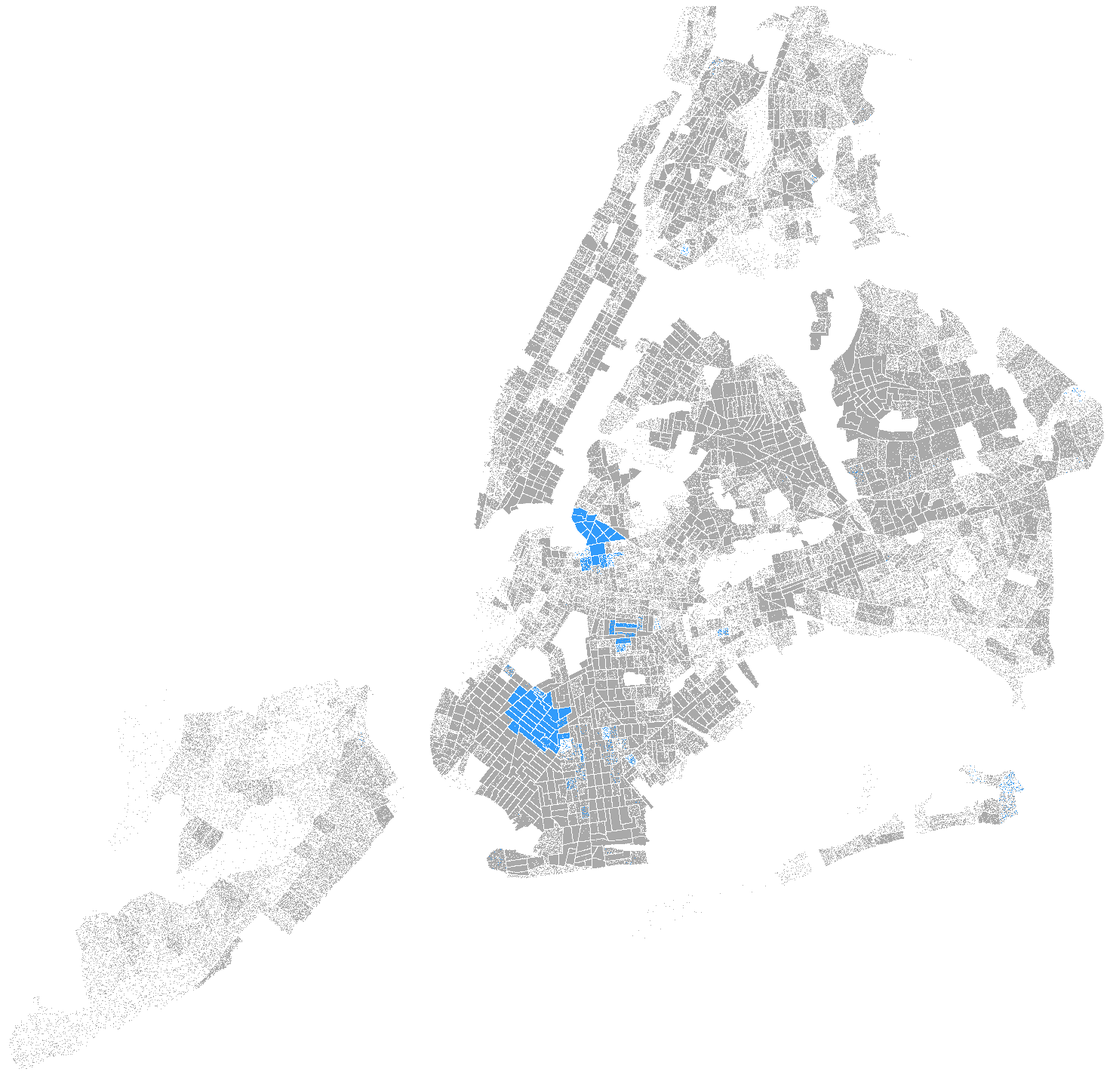
D3 v3 page, settled after 480 driven frames (8 s of simulated time); the page loaded 1 data file(s).




// PLEASE NOTE THAT AT THE MOMENT IT IS WORKING FOR YIDDISH

var width = 1600,
	height = 1530;

// invisible map of polygons
var polyCanvas = d3.select("body")
	.append("canvas")
	.attr("width",width)
	.attr("height",height)
	.style("display","none");

// using this div to crop the map; it has messy edges
var container = d3.select("body")
	.append("div")
	.style({
		"position": "relative",
		"width": (width) + "px",
		"height": (height) + "px",
		"overflow": "hidden"
	});

// canvas for dot map
var dotCanvas = container
	.append("canvas")
	.attr("width",width)
	.attr("height",height)
	.style({
		"position": "absolute",
		"top": "-100px",
		"left": "-100px"
	});

// projection
var projection = d3.geo.mercator()
  .scale(150000)
  .translate([width / 2, height / 2])
  .center([-74.0060, 40.7128]);

// creating path and context for both canvases
var path = d3.geo.path().projection(projection);

var polyContext = polyCanvas.node().getContext("2d"),
	dotContext = dotCanvas.node().getContext("2d")

var features

// reading topojson
d3.json( "geojson_good.json", function(error, blocks){
	features = topojson.feature(blocks, blocks.objects.geojson_good).features;

	// draw the polygons with a unique color for each
	var i=features.length;

	while(i--){
		var r = parseInt(i / 256),
			g = i % 256;
		drawPolygon( features[i], polyContext, "rgb(" + r + "," + g + ",0)" );
	};

	// pixel data for the whole polygon map. we'll use color for point-in-polygon tests.
	var imageData = polyContext.getImageData(0,0,width,height);

	// now draw dots
	i=features.length;
	while(i--){

		// creating variables for 38 languages,
		// it's hell.

		var fc = features[i].properties.all_simplified_french_creole ;	// one dot = 5 people
		var it = features[i].properties.all_simplified_italian 
		var fr = features[i].properties.all_simplified_french 
		var yi = features[i].properties.all_simplified_yiddish
		var po = features[i].properties.all_simplified_portuguese
		var pl = features[i].properties.all_simplified_polish
		var ge = features[i].properties.all_simplified_german
		var sc = features[i].properties.all_simplified_scandinavian_langs
		var gr = features[i].properties.all_simplified_greek
		var se = features[i].properties.all_simplified_serbo_croation // ik it's spelled croatian 
		var pe = features[i].properties.all_simplified_persian
		var gu = features[i].properties.all_simplified_gujarati
		var hi = features[i].properties.all_simplified_hindi
		var ur = features[i].properties.all_simplified_urdu
		var ch = features[i].properties.all_simplified_chinese
		var ja = features[i].properties.all_simplified_japanese
		var ko = features[i].properties.all_simplified_korean	
		var hmc = features[i].properties.all_simplified_mon_khmer_cambodian
		var hm = features[i].properties.all_simplified_hmong
		var th = features[i].properties.all_simplified_thai
		var la = features[i].properties.all_simplified_laotian
		var vi = features[i].properties.all_simplified_vietnamese
		var oa = features[i].properties.all_simplified_other_asian
		var ta = features[i].properties.all_simplified_tagalog
		var op = features[i].properties.all_simplified_other_pacific_island
		var on = features[i].properties.all_simplified_other_native_na
		var na = features[i].properties.all_simplified_navajo
		var hu = features[i].properties.all_simplified_hungarian
		var ar = features[i].properties.all_simplified_armenian
		var he = features[i].properties.all_simplified_hebrew
		var af = features[i].properties.all_simplified_african_lang
		var ou = features[i].properties.all_simplified_others_unspec
		var ow = features[i].properties.all_simplified_other_west_german
		var os = features[i].properties.all_simplified_other_slavic
		var oh = features[i].properties.all_simplified_other_hindic
		var oi = features[i].properties.all_simplified_other_indo_european
		var ab = features[i].properties.all_simplified_arabic
		var ru = features[i].properties.all_simplified_russian

		if ( !features) continue;

		var bounds = path.bounds(features[i]),
			x0 = bounds[0][0],
			y0 = bounds[0][1],
			w = bounds[1][0] - x0,
			h = bounds[1][1] - y0,
			hits = 0,
			count = 0,
			// If the limit isn't set this way then it will do weird things (like, weirder than setting the limit this way)
			limit = yi*20 + fr*10 + it*10 + fc*10 + po*10 + ge*10 + sc*10 + gr*10 + pl*10 + se+10 + pe*10 + gu*10 + hi*10 + ur*10 + ch*10 + ja*10 + ko*10 + hmc*10 + hm*10 + th*10 + la*10 + vi*10 + oa*10 + ta*10 + op*10 + on*10 + na*10 + hu*10 + ar*10 + he*10 + af*10 + ou*10 + ow*10 + os*10 + oh*10 + oi*10 +  ab*10 + ru*10,  	// limit tests just in case of infinite loops
			x,
			y,
			r = parseInt(i / 256),
			g = i % 256;

		// Here comes the copy pasting of the same function 36 times which is stupid I know there MUST be a better way
		// But I freaked out.



		// SPANISH SPANISH CREOLE

		// test random points within feature bounding box
		


		// FRENCH CREOLE

		// test random points within feature bounding box
		while( hits < fc-1 && count < limit){	// we're done when we either have enough dots or have tried too many times
			x = parseInt(x0 + Math.random()*w);
			y = parseInt(y0 + Math.random()*h);

			// use pixel color to determine if point is within polygon. draw the dot if so.
			if ( testPixelColor(imageData,x,y,width,r,g) ){
				drawPixel(x,y,169,169,169);	// frank green 
				hits++;
			}
			count ++;
		}

		// ITALIAN

				while( hits < it-1 && count < limit){	// we're done when we either have enough dots or have tried too many times
			x = parseInt(x0 + Math.random()*w);
			y = parseInt(y0 + Math.random()*h);

			// use pixel color to determine if point is within polygon. draw the dot if so.
			if ( testPixelColor(imageData,x,y,width,r,g) ){
				drawPixel(x,y,169,169,169);	// # bright blue
				hits++;
			}
			count ++;
		}


		// FRENCH

				while( hits < fr-1 && count < limit){	// we're done when we either have enough dots or have tried too many times
			x = parseInt(x0 + Math.random()*w);
			y = parseInt(y0 + Math.random()*h);

			// use pixel color to determine if point is within polygon. draw the dot if so.
			if ( testPixelColor(imageData,x,y,width,r,g) ){
				drawPixel(x,y,169,169,169);	// #red
				hits++;
			}
			count ++;
		}



		// YIDDISH

				while( hits < yi-1 && count < limit){	// we're done when we either have enough dots or have tried too many times
			x = parseInt(x0 + Math.random()*w);
			y = parseInt(y0 + Math.random()*h);

			// use pixel color to determine if point is within polygon. draw the dot if so.
			if ( testPixelColor(imageData,x,y,width,r,g) ){
				drawPixel(x,y,49,155,251);	// #turquoise
				hits++;
			}
			count ++;
		}


		// POLISH 

				while( hits < pl-1 && count < limit){	// we're done when we either have enough dots or have tried too many times
			x = parseInt(x0 + Math.random()*w);
			y = parseInt(y0 + Math.random()*h);

			// use pixel color to determine if point is within polygon. draw the dot if so.
			if ( testPixelColor(imageData,x,y,width,r,g) ){
				drawPixel(x,y,169,169,169);	// #light purple
				hits++;
			}
			count ++;
		}


		// PORTUGUESE

				while( hits < po-1 && count < limit){	// we're done when we either have enough dots or have tried too many times
			x = parseInt(x0 + Math.random()*w);
			y = parseInt(y0 + Math.random()*h);

			// use pixel color to determine if point is within polygon. draw the dot if so.
			if ( testPixelColor(imageData,x,y,width,r,g) ){
				drawPixel(x,y,169,169,169);	// #bordeaux
				hits++;
			}
			count ++;
		}

		//GERMAN

				while( hits < ge-1 && count < limit){	// we're done when we either have enough dots or have tried too many times
			x = parseInt(x0 + Math.random()*w);
			y = parseInt(y0 + Math.random()*h);

			// use pixel color to determine if point is within polygon. draw the dot if so.
			if ( testPixelColor(imageData,x,y,width,r,g) ){
				drawPixel(x,y,169,169,169);	// #yellow beige
				hits++;
			}
			count ++;
		}

		// SCANDINAVIAN LANG

				while( hits < sc-1 && count < limit){	// we're done when we either have enough dots or have tried too many times
			x = parseInt(x0 + Math.random()*w);
			y = parseInt(y0 + Math.random()*h);

			// use pixel color to determine if point is within polygon. draw the dot if so.
			if ( testPixelColor(imageData,x,y,width,r,g) ){
				drawPixel(x,y,169,169,169);	// #dark green
				hits++;
			}
			count ++;
		}


		//GREEK 

				while( hits < gr-1 && count < limit){	// we're done when we either have enough dots or have tried too many times
			x = parseInt(x0 + Math.random()*w);
			y = parseInt(y0 + Math.random()*h);

			// use pixel color to determine if point is within polygon. draw the dot if so.
			if ( testPixelColor(imageData,x,y,width,r,g) ){
				drawPixel(x,y,169,169,169);	// # dark blue
				hits++;
			}
			count ++;
		}


		// SERBO CROATIAN

				while( hits < se-1 && count < limit){	// we're done when we either have enough dots or have tried too many times
			x = parseInt(x0 + Math.random()*w);
			y = parseInt(y0 + Math.random()*h);

			// use pixel color to determine if point is within polygon. draw the dot if so.
			if ( testPixelColor(imageData,x,y,width,r,g) ){
				drawPixel(x,y,169,169,169);	// #grey blue
				hits++;
			}
			count ++;
		}

		// PERSIAN

				while( hits < pe-1 && count < limit){	// we're done when we either have enough dots or have tried too many times
			x = parseInt(x0 + Math.random()*w);
			y = parseInt(y0 + Math.random()*h);

			// use pixel color to determine if point is within polygon. draw the dot if so.
			if ( testPixelColor(imageData,x,y,width,r,g) ){
				drawPixel(x,y,169,169,169);	// #IVORYYYY
				hits++;
			}
			count ++;
		}

		// GUJARATI

				while( hits < gu-1 && count < limit){	// we're done when we either have enough dots or have tried too many times
			x = parseInt(x0 + Math.random()*w);
			y = parseInt(y0 + Math.random()*h);

			// use pixel color to determine if point is within polygon. draw the dot if so.
			if ( testPixelColor(imageData,x,y,width,r,g) ){
				drawPixel(x,y,169,169,169);	// #brown
				hits++;
			}
			count ++;
		}

		// HINDI

				while( hits < hi-1 && count < limit){	// we're done when we either have enough dots or have tried too many times
			x = parseInt(x0 + Math.random()*w);
			y = parseInt(y0 + Math.random()*h);

			// use pixel color to determine if point is within polygon. draw the dot if so.
			if ( testPixelColor(imageData,x,y,width,r,g) ){
				drawPixel(x,y,169,169,169);	// #vert pomme
				hits++;
			}
			count ++;
		}

		// URDU

				while( hits < ur-1 && count < limit){	// we're done when we either have enough dots or have tried too many times
			x = parseInt(x0 + Math.random()*w);
			y = parseInt(y0 + Math.random()*h);

			// use pixel color to determine if point is within polygon. draw the dot if so.
			if ( testPixelColor(imageData,x,y,width,r,g) ){
				drawPixel(x,y,169,169,169);	// #bleu je sais pas genre un peu clair mais pas trop
				hits++;
			}
			count ++;
		}

		// CHINESE

				while( hits < ch-1 && count < limit){	// we're done when we either have enough dots or have tried too many times
			x = parseInt(x0 + Math.random()*w);
			y = parseInt(y0 + Math.random()*h);

			// use pixel color to determine if point is within polygon. draw the dot if so.
			if ( testPixelColor(imageData,x,y,width,r,g) ){
				drawPixel(x,y,169,169,169);	// #yellow green-ish
				hits++;
			}
			count ++;
		}

		// JAPANESE

				while( hits < ja-1 && count < limit){	// we're done when we either have enough dots or have tried too many times
			x = parseInt(x0 + Math.random()*w);
			y = parseInt(y0 + Math.random()*h);

			// use pixel color to determine if point is within polygon. draw the dot if so.
			if ( testPixelColor(imageData,x,y,width,r,g) ){
				drawPixel(x,y,169,169,169);	// #salmon
				hits++;
			}
			count ++;
		}

		// KOREAN

				while( hits < ko-1 && count < limit){	// we're done when we either have enough dots or have tried too many times
			x = parseInt(x0 + Math.random()*w);
			y = parseInt(y0 + Math.random()*h);

			// use pixel color to determine if point is within polygon. draw the dot if so.
			if ( testPixelColor(imageData,x,y,width,r,g) ){
				drawPixel(x,y,169,169,169);	// #kaki
				hits++;
			}
			count ++;
		}

		//MON KMER CAMB

				while( hits < hmc-1 && count < limit){	// we're done when we either have enough dots or have tried too many times
			x = parseInt(x0 + Math.random()*w);
			y = parseInt(y0 + Math.random()*h);

			// use pixel color to determine if point is within polygon. draw the dot if so.
			if ( testPixelColor(imageData,x,y,width,r,g) ){
				drawPixel(x,y,169,169,169);	// #mean girls pink
				hits++;
			}
			count ++;
		}

		// HMONG

				while( hits < hm-1 && count < limit){	// we're done when we either have enough dots or have tried too many times
			x = parseInt(x0 + Math.random()*w);
			y = parseInt(y0 + Math.random()*h);

			// use pixel color to determine if point is within polygon. draw the dot if so.
			if ( testPixelColor(imageData,x,y,width,r,g) ){
				drawPixel(x,y,169,169,169);	// #orange
				hits++;
			}
			count ++;
		}

		// THAI 

				while( hits < th-1 && count < limit){	// we're done when we either have enough dots or have tried too many times
			x = parseInt(x0 + Math.random()*w);
			y = parseInt(y0 + Math.random()*h);

			// use pixel color to determine if point is within polygon. draw the dot if so.
			if ( testPixelColor(imageData,x,y,width,r,g) ){
				drawPixel(x,y,169,169,169);	// #dark purple
				hits++;
			}
			count ++;
		}

		// LAOTIAN 

				while( hits < la-1 && count < limit){	// we're done when we either have enough dots or have tried too many times
			x = parseInt(x0 + Math.random()*w);
			y = parseInt(y0 + Math.random()*h);

			// use pixel color to determine if point is within polygon. draw the dot if so.
			if ( testPixelColor(imageData,x,y,width,r,g) ){
				drawPixel(x,y,169,169,169);	// #very purple purple
				hits++;
			}
			count ++;
		}

		// VIETNAMESE

				while( hits < vi-1 && count < limit){	// we're done when we either have enough dots or have tried too many times
			x = parseInt(x0 + Math.random()*w);
			y = parseInt(y0 + Math.random()*h);

			// use pixel color to determine if point is within polygon. draw the dot if so.
			if ( testPixelColor(imageData,x,y,width,r,g) ){
				drawPixel(x,y,169,169,169);	// #other green not too bright not too dark kind of between both  
				hits++;
			}
			count ++;
		}

		// OTHER ASIAN

				while( hits < oa-1 && count < limit){	// we're done when we either have enough dots or have tried too many times
			x = parseInt(x0 + Math.random()*w);
			y = parseInt(y0 + Math.random()*h);

			// use pixel color to determine if point is within polygon. draw the dot if so.
			if ( testPixelColor(imageData,x,y,width,r,g) ){
				drawPixel(x,y,169,169,169);	// #millenial pink
				hits++;
			}
			count ++;
		}

		// TAGALOG

				while( hits < ta-1 && count < limit){	// we're done when we either have enough dots or have tried too many times
			x = parseInt(x0 + Math.random()*w);
			y = parseInt(y0 + Math.random()*h);

			// use pixel color to determine if point is within polygon. draw the dot if so.
			if ( testPixelColor(imageData,x,y,width,r,g) ){
				drawPixel(x,y,169,169,169);	// #rouge hemoglobine
				hits++;
			}
			count ++;
		}

		// OTHER PACIFIC ISLAND

				while( hits < op-1 && count < limit){	// we're done when we either have enough dots or have tried too many times
			x = parseInt(x0 + Math.random()*w);
			y = parseInt(y0 + Math.random()*h);

			// use pixel color to determine if point is within polygon. draw the dot if so.
			if ( testPixelColor(imageData,x,y,width,r,g) ){
				drawPixel(x,y,169,169,169);	// #verre d'eau (m d r)
				hits++;
			}
			count ++;
		}

		// OTHER NATIVE

				while( hits < on-1 && count < limit){	// we're done when we either have enough dots or have tried too many times
			x = parseInt(x0 + Math.random()*w);
			y = parseInt(y0 + Math.random()*h);

			// use pixel color to determine if point is within polygon. draw the dot if so.
			if ( testPixelColor(imageData,x,y,width,r,g) ){
				drawPixel(x,y,169,169,169);	// #dark brown
				hits++;
			}
			count ++;
		}

		// NAVAJO

				while( hits < na-1 && count < limit){	// we're done when we either have enough dots or have tried too many times
			x = parseInt(x0 + Math.random()*w);
			y = parseInt(y0 + Math.random()*h);

			// use pixel color to determine if point is within polygon. draw the dot if so.
			if ( testPixelColor(imageData,x,y,width,r,g) ){
				drawPixel(x,y,169,169,169);	// #lavender
				hits++;
			}
			count ++;
		}

		// HUNGARIAN

				while( hits < hu-1 && count < limit){	// we're done when we either have enough dots or have tried too many times
			x = parseInt(x0 + Math.random()*w);
			y = parseInt(y0 + Math.random()*h);

			// use pixel color to determine if point is within polygon. draw the dot if so.
			if ( testPixelColor(imageData,x,y,width,r,g) ){
				drawPixel(x,y,169,169,169);	// #dark kaki
				hits++;
			}
			count ++;
		}

		// HEBREW

				while( hits < he-1 && count < limit){	// we're done when we either have enough dots or have tried too many times
			x = parseInt(x0 + Math.random()*w);
			y = parseInt(y0 + Math.random()*h);

			// use pixel color to determine if point is within polygon. draw the dot if so.
			if ( testPixelColor(imageData,x,y,width,r,g) ){
				drawPixel(x,y,169,169,169);	// #vert layette (?)
				hits++;
			}
			count ++;
		}

		// AFRICAN LANGUAGES

				while( hits < af-1 && count < limit){	// we're done when we either have enough dots or have tried too many times
			x = parseInt(x0 + Math.random()*w);
			y = parseInt(y0 + Math.random()*h);

			// use pixel color to determine if point is within polygon. draw the dot if so.
			if ( testPixelColor(imageData,x,y,width,r,g) ){
				drawPixel(x,y,169,169,169);	// #minecraft green
				hits++;
			}
			count ++;
		}

		// OTHERS UNSPEC

				while( hits < ou-1 && count < limit){	// we're done when we either have enough dots or have tried too many times
			x = parseInt(x0 + Math.random()*w);
			y = parseInt(y0 + Math.random()*h);

			// use pixel color to determine if point is within polygon. draw the dot if so.
			if ( testPixelColor(imageData,x,y,width,r,g) ){
				drawPixel(x,y,169,169,169);	// #dark pink
				hits++;
			}
			count ++;
		}

		// ARMENIAN

				while( hits < ar-1 && count < limit){	// we're done when we either have enough dots or have tried too many times
			x = parseInt(x0 + Math.random()*w);
			y = parseInt(y0 + Math.random()*h);

			// use pixel color to determine if point is within polygon. draw the dot if so.
			if ( testPixelColor(imageData,x,y,width,r,g) ){
				drawPixel(x,y,169,169,169);	// #fuschia
				hits++;
			}
			count ++;
		}


		// OTHER WEST GERMANIC

				while( hits < ow-1 && count < limit){	// we're done when we either have enough dots or have tried too many times
			x = parseInt(x0 + Math.random()*w);
			y = parseInt(y0 + Math.random()*h);

			// use pixel color to determine if point is within polygon. draw the dot if so.
			if ( testPixelColor(imageData,x,y,width,r,g) ){
				drawPixel(x,y,169,169,169);	// #bleu cambouis
				hits++;
			}
			count ++;
		}

		// OTHER SLAVIC

				while( hits < os-1 && count < limit){	// we're done when we either have enough dots or have tried too many times
			x = parseInt(x0 + Math.random()*w);
			y = parseInt(y0 + Math.random()*h);

			// use pixel color to determine if point is within polygon. draw the dot if so.
			if ( testPixelColor(imageData,x,y,width,r,g) ){
				drawPixel(x,y,169,169,169);	// #rose poudré
				hits++;
			}
			count ++;
		}
				// ARABIC

				while( hits < ab-1 && count < limit){	// we're done when we either have enough dots or have tried too many times
			x = parseInt(x0 + Math.random()*w);
			y = parseInt(y0 + Math.random()*h);

			// use pixel color to determine if point is within polygon. draw the dot if so.
			if ( testPixelColor(imageData,x,y,width,r,g) ){
				drawPixel(x,y,169,169,169);	// #pink
				hits++;
			}
			count ++;
		}

				// RUSSIAN

				while( hits < ru-1 && count < limit){	// we're done when we either have enough dots or have tried too many times
			x = parseInt(x0 + Math.random()*w);
			y = parseInt(y0 + Math.random()*h);

			// use pixel color to determine if point is within polygon. draw the dot if so.
			if ( testPixelColor(imageData,x,y,width,r,g) ){
				drawPixel(x,y,169,169,169);	// #another pink
				hits++;
			}
			count ++;
		}
		// OTHER HIND

				while( hits < oh-1 && count < limit){	// we're done when we either have enough dots or have tried too many times
			x = parseInt(x0 + Math.random()*w);
			y = parseInt(y0 + Math.random()*h);

			// use pixel color to determine if point is within polygon. draw the dot if so.
			if ( testPixelColor(imageData,x,y,width,r,g) ){
				drawPixel(x,y,169,169,169);	// #dark blue green 
				hits++;
			}
			count ++;
		}

		// OTHER INDO EUROPEAN

				while( hits < oi-1 && count < limit){	// we're done when we either have enough dots or have tried too many times
			x = parseInt(x0 + Math.random()*w);
			y = parseInt(y0 + Math.random()*h);

			// use pixel color to determine if point is within polygon. draw the dot if so.
			if ( testPixelColor(imageData,x,y,width,r,g) ){
				drawPixel(x,y,169,169,169);	// #idk what pink. Basic pink.
				hits++;
			}
			count ++;
		}



	}
});

// testing pixel

function testPixelColor(imageData,x,y,w,r,g){
	var index = (x + y * w) * 4;
	return imageData.data[index + 0] == r && imageData.data[index + 1] == g;
}

// drawing invisible polygon

function drawPolygon( feature, context, fill ){
	var coordinates = feature.geometry.coordinates;
	context.fillStyle = fill || "#000";
	context.beginPath();
	coordinates.forEach( function(ring){
		ring.forEach( function(coord, i){
			var projected = projection( coord );
			if (i == 0) {
                context.moveTo(projected[0], projected[1]);
            } else {
                context.lineTo(projected[0], projected[1]);
            }
		});
	});
	context.closePath();
	context.fill();
}

// there are faster (or prettier) ways to draw lots of dots, but this works
function drawPixel (x, y, r, g, b) {
	dotContext.fillStyle = "rgba("+r+","+g+","+b+")";
	dotContext.fillRect( x, y, 1, 1 );
}




### data: geojson_good.json
{
 "type": "Topology",
 "arcs": [
  [
   [
    18223,
    18954
   ],
   [
    82,
    13
   ]
  ],
  [
   [
    18305,
    18967
   ],
   [
    93,
    -112
   ],
   [
    25,
    -33
   ],
   [
    47,
    -82
   ],
   [
    25,
    -50
   ],
   [
    13,
    -75
   ],
   [
    41,
    -211
   ],
   [
    -61,
    -38
   ]
  ],
  [
   [
    18488,
    18366
   ],
   [
    -16,
    8
   ],
   [
    -54,
    2
   ],
   [
    29,
    -20
   ],
   [
    -8,
    -5
   ],
   [
    -95,
    60
   ],
   [
    2,
    5
   ],
   [
    16,
    -10
   ],
   "... 22 more items"
  ],
  [
   [
    18184,
    18650
   ],
   [
    54,
    72
   ],
   [
    -274,
    197
   ]
  ],
  [
   [
    17964,
    18919
   ],
   [
    87,
    5
   ],
   [
    44,
    8
   ],
   [
    43,
    7
   ],
   [
    85,
    15
   ]
  ],
  [
   [
    18465,
    18351
   ],
   [
    -11,
    -5
   ]
  ],
  [
   [
    18454,
    18346
   ],
   [
    -5,
    3
   ],
   [
    10,
    5
   ],
   [
    6,
    -3
   ]
  ],
  [
   [
    18457,
    18344
   ],
   [
    54,
    -10
   ],
   [
    0,
    -8
   ]
  ],
  "... 6,834 more items"
 ],
 "transform": {
  "scale": [
   2.1626667927212633e-05,
   1.6825125436475093e-05
  ],
  "translate": [
   -74.26,
   40.5
  ]
 },
 "objects": {
  "geojson_good": {
   "type": "GeometryCollection",
   "geometries": [
    "{... 4 keys}",
    "{... 4 keys}",
    "{... 4 keys}",
    "{... 4 keys}",
    "{... 4 keys}",
    "{... 4 keys}",
    "{... 4 keys}",
    "{... 4 keys}",
    "... 2,156 more items"
   ]
  }
 },
 "crs": {
  "type": "name",
  "properties": {
   "name": "urn:ogc:def:crs:OGC:1.3:CRS84"
  }
 }
}